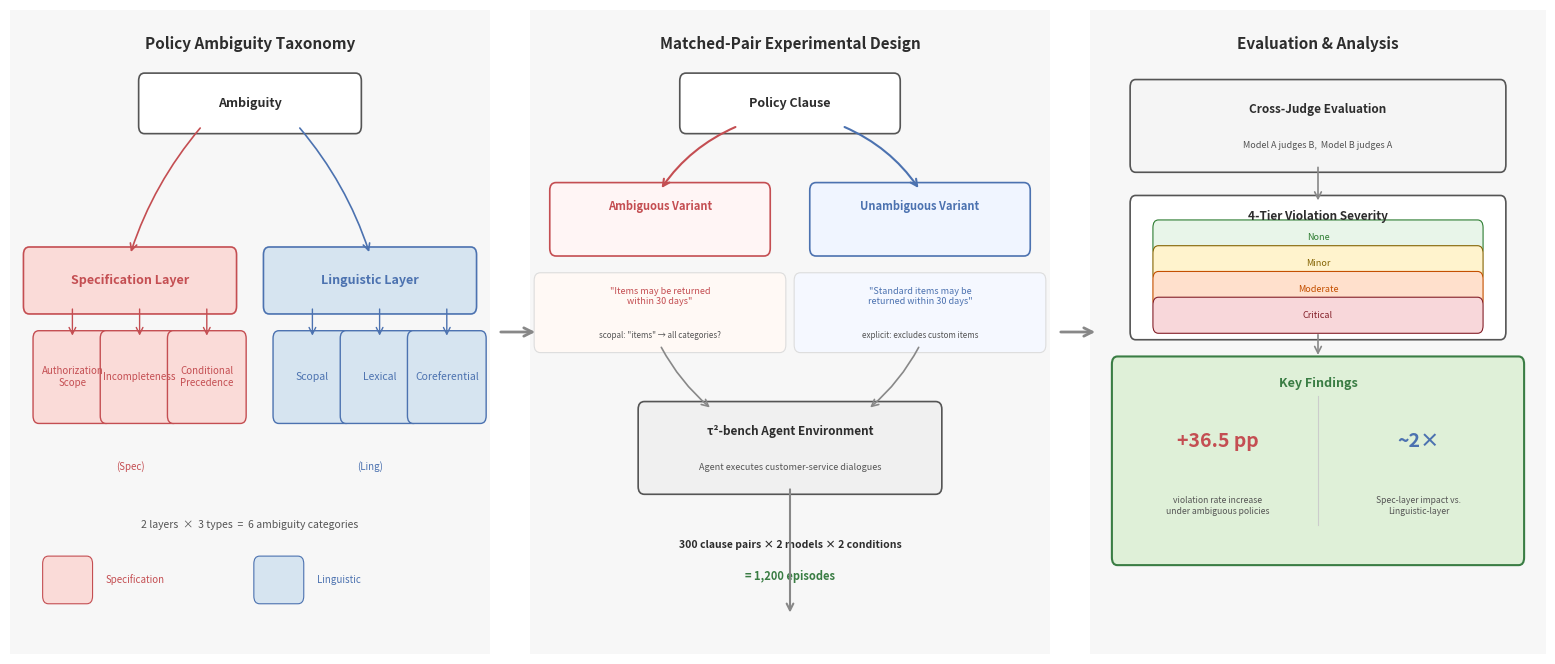

Recreate this plot in Python. (Note: this script raises an exception after producing the figure.)
"""Generate Figure 1: Experimental Pipeline Overview for policy_ambiguity_safety paper."""
import matplotlib
matplotlib.use('Agg')
import matplotlib.pyplot as plt
import matplotlib.patches as mpatches
from matplotlib.patches import FancyBboxPatch, FancyArrowPatch
import numpy as np

# ---------- color palette ----------
WARM_DARK = '#C44E52'      # spec-layer primary (vermillion-ish)
WARM_LIGHT = '#FADBD8'     # spec-layer fill
WARM_MID = '#E6998A'        # spec-layer secondary
COOL_DARK = '#4C72B0'      # ling-layer primary
COOL_LIGHT = '#D6E4F0'     # ling-layer fill
COOL_MID = '#8FAED0'        # ling-layer secondary
NEUTRAL_DARK = '#2D2D2D'   # text
NEUTRAL_MID = '#555555'    # secondary text
NEUTRAL_LIGHT = '#F7F7F7'  # panel bg
ACCENT_GREEN = '#3A7D44'   # evaluation / findings
ACCENT_GREEN_LIGHT = '#DFF0D8'
BORDER_GRAY = '#CCCCCC'
ARROW_GRAY = '#888888'
WHITE = '#FFFFFF'

fig = plt.figure(figsize=(16, 7), dpi=300, facecolor=WHITE)

# Panel x-boundaries (in figure coords)
LEFT_X = (0.02, 0.32)
MID_X = (0.345, 0.67)
RIGHT_X = (0.695, 0.98)

def draw_panel_bg(ax_coords, title, title_color=NEUTRAL_DARK):
    """Draw a light background panel with title."""
    x0, y0, w, h = ax_coords
    ax = fig.add_axes([x0, y0, w, h])
    ax.set_xlim(0, 1)
    ax.set_ylim(0, 1)
    ax.set_aspect('auto')
    ax.axis('off')

    bg = FancyBboxPatch((0.01, 0.01), 0.98, 0.98,
                         boxstyle="round,pad=0.015",
                         facecolor=NEUTRAL_LIGHT, edgecolor=BORDER_GRAY,
                         linewidth=1.0, zorder=0)
    ax.add_patch(bg)
    ax.text(0.5, 0.96, title, ha='center', va='top',
            fontsize=11, fontweight='bold', color=title_color, zorder=5)
    return ax


def rounded_box(ax, xy, w, h, text, fc, ec, fontsize=8, text_color=NEUTRAL_DARK,
                fontweight='normal', alpha=1.0, lw=1.2, zorder=3, text_lines=None):
    """Draw a rounded rectangle with centered text."""
    box = FancyBboxPatch(xy, w, h, boxstyle="round,pad=0.012",
                          facecolor=fc, edgecolor=ec, linewidth=lw,
                          alpha=alpha, zorder=zorder)
    ax.add_patch(box)
    cx = xy[0] + w / 2
    cy = xy[1] + h / 2
    if text_lines:
        n = len(text_lines)
        line_h = 0.035
        start_y = cy + (n - 1) * line_h / 2
        for i, (line, fs, fw, tc) in enumerate(text_lines):
            ax.text(cx, start_y - i * line_h, line, ha='center', va='center',
                    fontsize=fs, fontweight=fw, color=tc, zorder=zorder + 1)
    else:
        ax.text(cx, cy, text, ha='center', va='center',
                fontsize=fontsize, fontweight=fontweight, color=text_color,
                zorder=zorder + 1, wrap=True)
    return box


def arrow(ax, xy_start, xy_end, color=ARROW_GRAY, lw=1.5, style='->', connectionstyle='arc3,rad=0'):
    """Draw an arrow between two points."""
    arr = FancyArrowPatch(xy_start, xy_end,
                           arrowstyle=style, color=color,
                           linewidth=lw, mutation_scale=12,
                           connectionstyle=connectionstyle,
                           zorder=4)
    ax.add_patch(arr)
    return arr


# ============================================================
# PANEL 1: Ambiguity Taxonomy (left)
# ============================================================
ax1 = draw_panel_bg((0.02, 0.04, 0.30, 0.92), 'Policy Ambiguity Taxonomy')

# root node
rounded_box(ax1, (0.28, 0.82), 0.44, 0.07, 'Ambiguity', fc=WHITE, ec=NEUTRAL_MID,
            fontsize=9, fontweight='bold')

# Specification Layer group
rounded_box(ax1, (0.04, 0.54), 0.42, 0.08, 'Specification Layer',
            fc=WARM_LIGHT, ec=WARM_DARK, fontsize=9, fontweight='bold', text_color=WARM_DARK)

spec_types = ['Authorization\nScope', 'Incompleteness', 'Conditional\nPrecedence']
spec_x = [0.06, 0.20, 0.34]
for i, (label, sx) in enumerate(zip(spec_types, spec_x)):
    rounded_box(ax1, (sx, 0.37), 0.14, 0.12, label,
                fc=WARM_LIGHT, ec=WARM_DARK, fontsize=7.0, text_color=WARM_DARK, lw=1.0)
    arrow(ax1, (sx + 0.07, 0.54), (sx + 0.07, 0.49), color=WARM_DARK, lw=1.0)

# Linguistic Layer group
rounded_box(ax1, (0.54, 0.54), 0.42, 0.08, 'Linguistic Layer',
            fc=COOL_LIGHT, ec=COOL_DARK, fontsize=9, fontweight='bold', text_color=COOL_DARK)

ling_types = ['Scopal', 'Lexical', 'Coreferential']
ling_x = [0.56, 0.70, 0.84]
for i, (label, lx) in enumerate(zip(ling_types, ling_x)):
    rounded_box(ax1, (lx, 0.37), 0.14, 0.12, label,
                fc=COOL_LIGHT, ec=COOL_DARK, fontsize=7.5, text_color=COOL_DARK, lw=1.0)
    arrow(ax1, (lx + 0.07, 0.54), (lx + 0.07, 0.49), color=COOL_DARK, lw=1.0)

# Connect root to layer groups
arrow(ax1, (0.40, 0.82), (0.25, 0.62), color=WARM_DARK, lw=1.2, connectionstyle='arc3,rad=0.1')
arrow(ax1, (0.60, 0.82), (0.75, 0.62), color=COOL_DARK, lw=1.2, connectionstyle='arc3,rad=-0.1')

# Layer labels at bottom
ax1.text(0.25, 0.30, '(Spec)', ha='center', va='top', fontsize=7, fontstyle='italic', color=WARM_DARK)
ax1.text(0.75, 0.30, '(Ling)', ha='center', va='top', fontsize=7, fontstyle='italic', color=COOL_DARK)

# Summary counts
ax1.text(0.50, 0.20, '2 layers  ×  3 types  =  6 ambiguity categories',
         ha='center', va='center', fontsize=7.5, color=NEUTRAL_MID, fontstyle='italic')

# Color legend
legend_y = 0.10
rounded_box(ax1, (0.08, legend_y - 0.01), 0.08, 0.05, '', fc=WARM_LIGHT, ec=WARM_DARK, lw=0.8)
ax1.text(0.20, legend_y + 0.015, 'Specification', ha='left', va='center', fontsize=7, color=WARM_DARK)
rounded_box(ax1, (0.52, legend_y - 0.01), 0.08, 0.05, '', fc=COOL_LIGHT, ec=COOL_DARK, lw=0.8)
ax1.text(0.64, legend_y + 0.015, 'Linguistic', ha='left', va='center', fontsize=7, color=COOL_DARK)


# ============================================================
# PANEL 2: Matched-Pair Experimental Design (center)
# ============================================================
ax2 = draw_panel_bg((0.345, 0.04, 0.325, 0.92), 'Matched-Pair Experimental Design')

# Policy clause origin
rounded_box(ax2, (0.30, 0.82), 0.40, 0.07, 'Policy Clause', fc=WHITE, ec=NEUTRAL_MID,
            fontsize=9, fontweight='bold')

# Fork: ambiguous vs unambiguous
# Ambiguous branch (top)
rounded_box(ax2, (0.05, 0.63), 0.40, 0.09, '', fc='#FFF5F5', ec=WARM_DARK, lw=1.2)
ax2.text(0.25, 0.695, 'Ambiguous Variant', ha='center', va='center',
         fontsize=8, fontweight='bold', color=WARM_DARK, zorder=5)

# Unambiguous branch (bottom)
rounded_box(ax2, (0.55, 0.63), 0.40, 0.09, '', fc='#F0F5FF', ec=COOL_DARK, lw=1.2)
ax2.text(0.75, 0.695, 'Unambiguous Variant', ha='center', va='center',
         fontsize=8, fontweight='bold', color=COOL_DARK, zorder=5)

# Fork arrows
arrow(ax2, (0.40, 0.82), (0.25, 0.72), color=WARM_DARK, lw=1.5, connectionstyle='arc3,rad=0.15')
arrow(ax2, (0.60, 0.82), (0.75, 0.72), color=COOL_DARK, lw=1.5, connectionstyle='arc3,rad=-0.15')

# Mini-example boxes
ex_y = 0.48
rounded_box(ax2, (0.02, ex_y), 0.46, 0.10, '', fc='#FFF9F5', ec='#DDD', lw=0.8)
ax2.text(0.25, ex_y + 0.075, '"Items may be returned\nwithin 30 days"', ha='center', va='center',
         fontsize=6.5, fontstyle='italic', color=WARM_DARK, zorder=5)
ax2.text(0.25, ex_y + 0.015, 'scopal: "items" → all categories?', ha='center', va='center',
         fontsize=5.8, color=NEUTRAL_MID, zorder=5)

rounded_box(ax2, (0.52, ex_y), 0.46, 0.10, '', fc='#F5F8FF', ec='#DDD', lw=0.8)
ax2.text(0.75, ex_y + 0.075, '"Standard items may be\nreturned within 30 days"', ha='center', va='center',
         fontsize=6.5, fontstyle='italic', color=COOL_DARK, zorder=5)
ax2.text(0.75, ex_y + 0.015, 'explicit: excludes custom items', ha='center', va='center',
         fontsize=5.8, color=NEUTRAL_MID, zorder=5)

# Downward arrows to agent box
arrow(ax2, (0.25, ex_y), (0.35, 0.38), color=ARROW_GRAY, lw=1.2, connectionstyle='arc3,rad=0.1')
arrow(ax2, (0.75, ex_y), (0.65, 0.38), color=ARROW_GRAY, lw=1.2, connectionstyle='arc3,rad=-0.1')

# τ²-bench agent box
rounded_box(ax2, (0.22, 0.26), 0.56, 0.12, '', fc='#F0F0F0', ec=NEUTRAL_MID, lw=1.2)
ax2.text(0.50, 0.345, 'τ²-bench Agent Environment', ha='center', va='center',
         fontsize=8.5, fontweight='bold', color=NEUTRAL_DARK, zorder=5)
ax2.text(0.50, 0.29, 'Agent executes customer-service dialogues', ha='center', va='center',
         fontsize=6.5, color=NEUTRAL_MID, zorder=5)

# Scale annotation
ax2.text(0.50, 0.17, '300 clause pairs × 2 models × 2 conditions',
         ha='center', va='center', fontsize=7.5, fontweight='bold', color=NEUTRAL_DARK)
ax2.text(0.50, 0.12, '= 1,200 episodes', ha='center', va='center',
         fontsize=8, fontweight='bold', color=ACCENT_GREEN)

# Down arrow to panel 3
arrow(ax2, (0.50, 0.26), (0.50, 0.06), color=ARROW_GRAY, lw=1.5, style='->')


# ============================================================
# PANEL 3: Evaluation & Analysis (right)
# ============================================================
ax3 = draw_panel_bg((0.695, 0.04, 0.285, 0.92), 'Evaluation & Analysis')

# Cross-judge evaluation
rounded_box(ax3, (0.10, 0.76), 0.80, 0.12, '', fc='#F5F5F5', ec=NEUTRAL_MID, lw=1.2)
ax3.text(0.50, 0.845, 'Cross-Judge Evaluation', ha='center', va='center',
         fontsize=8.5, fontweight='bold', color=NEUTRAL_DARK, zorder=5)
ax3.text(0.50, 0.79, 'Model A judges B,  Model B judges A', ha='center', va='center',
         fontsize=6.5, color=NEUTRAL_MID, zorder=5)

arrow(ax3, (0.50, 0.76), (0.50, 0.70), color=ARROW_GRAY, lw=1.2)

# 3-tier severity
rounded_box(ax3, (0.10, 0.50), 0.80, 0.20, '', fc='#FFF', ec=NEUTRAL_MID, lw=1.2)
ax3.text(0.50, 0.68, '4-Tier Violation Severity', ha='center', va='center',
         fontsize=8.5, fontweight='bold', color=NEUTRAL_DARK, zorder=5)

tiers = [
    ('None', '#E8F5E9', '#2E7D32'),
    ('Minor', '#FFF3CD', '#856404'),
    ('Moderate', '#FFE0CC', '#C45000'),
    ('Critical', '#F8D7DA', '#842029'),
]
for (label, fc, tc), ty in zip(tiers, [0.64, 0.60, 0.56, 0.52]):
    rounded_box(ax3, (0.15, ty - 0.01), 0.70, 0.032, label,
                fc=fc, ec=tc, fontsize=6.5, text_color=tc, lw=0.8)

arrow(ax3, (0.50, 0.50), (0.50, 0.46), color=ARROW_GRAY, lw=1.2)

# Key findings box
rounded_box(ax3, (0.06, 0.15), 0.88, 0.30, '', fc=ACCENT_GREEN_LIGHT, ec=ACCENT_GREEN, lw=1.5)
ax3.text(0.50, 0.42, 'Key Findings', ha='center', va='center',
         fontsize=9, fontweight='bold', color=ACCENT_GREEN, zorder=5)

findings = [
    ('+36.5 pp', 'violation rate increase\nunder ambiguous policies', WARM_DARK),
    ('~2×', 'Spec-layer impact vs.\nLinguistic-layer', COOL_DARK),
]

fx_positions = [0.28, 0.72]
for (num, desc, color), fx in zip(findings, fx_positions):
    ax3.text(fx, 0.33, num, ha='center', va='center',
             fontsize=14, fontweight='bold', color=color, zorder=5)
    ax3.text(fx, 0.23, desc, ha='center', va='center',
             fontsize=6.2, color=NEUTRAL_MID, zorder=5, linespacing=1.3)

# Divider between findings
ax3.plot([0.50, 0.50], [0.20, 0.40], color=BORDER_GRAY, linewidth=0.8, zorder=4)


# ============================================================
# Inter-panel flow arrows
# ============================================================
# Arrow from Panel 1 to Panel 2
arr12 = fig.patches
fig_arrow1 = FancyArrowPatch(
    (0.325, 0.50), (0.35, 0.50),
    arrowstyle='->', color=ARROW_GRAY, linewidth=2.0,
    mutation_scale=15, transform=fig.transFigure, zorder=10
)
fig.patches.append(fig_arrow1)

# Arrow from Panel 2 to Panel 3
fig_arrow2 = FancyArrowPatch(
    (0.675, 0.50), (0.70, 0.50),
    arrowstyle='->', color=ARROW_GRAY, linewidth=2.0,
    mutation_scale=15, transform=fig.transFigure, zorder=10
)
fig.patches.append(fig_arrow2)

# ============================================================
# Save
# ============================================================
out_dir = './figures/paper'

plt.savefig(f'{out_dir}/fig1_overview.pdf', format='pdf', dpi=300,
            bbox_inches='tight', pad_inches=0.05, facecolor=WHITE)
plt.savefig(f'{out_dir}/fig1_overview.png', format='png', dpi=300,
            bbox_inches='tight', pad_inches=0.05, facecolor=WHITE)
plt.close()

import os
pdf_size = os.path.getsize(f'{out_dir}/fig1_overview.pdf')
png_size = os.path.getsize(f'{out_dir}/fig1_overview.png')
print(f'PDF: {pdf_size:,} bytes')
print(f'PNG: {png_size:,} bytes')
print('Done.')
